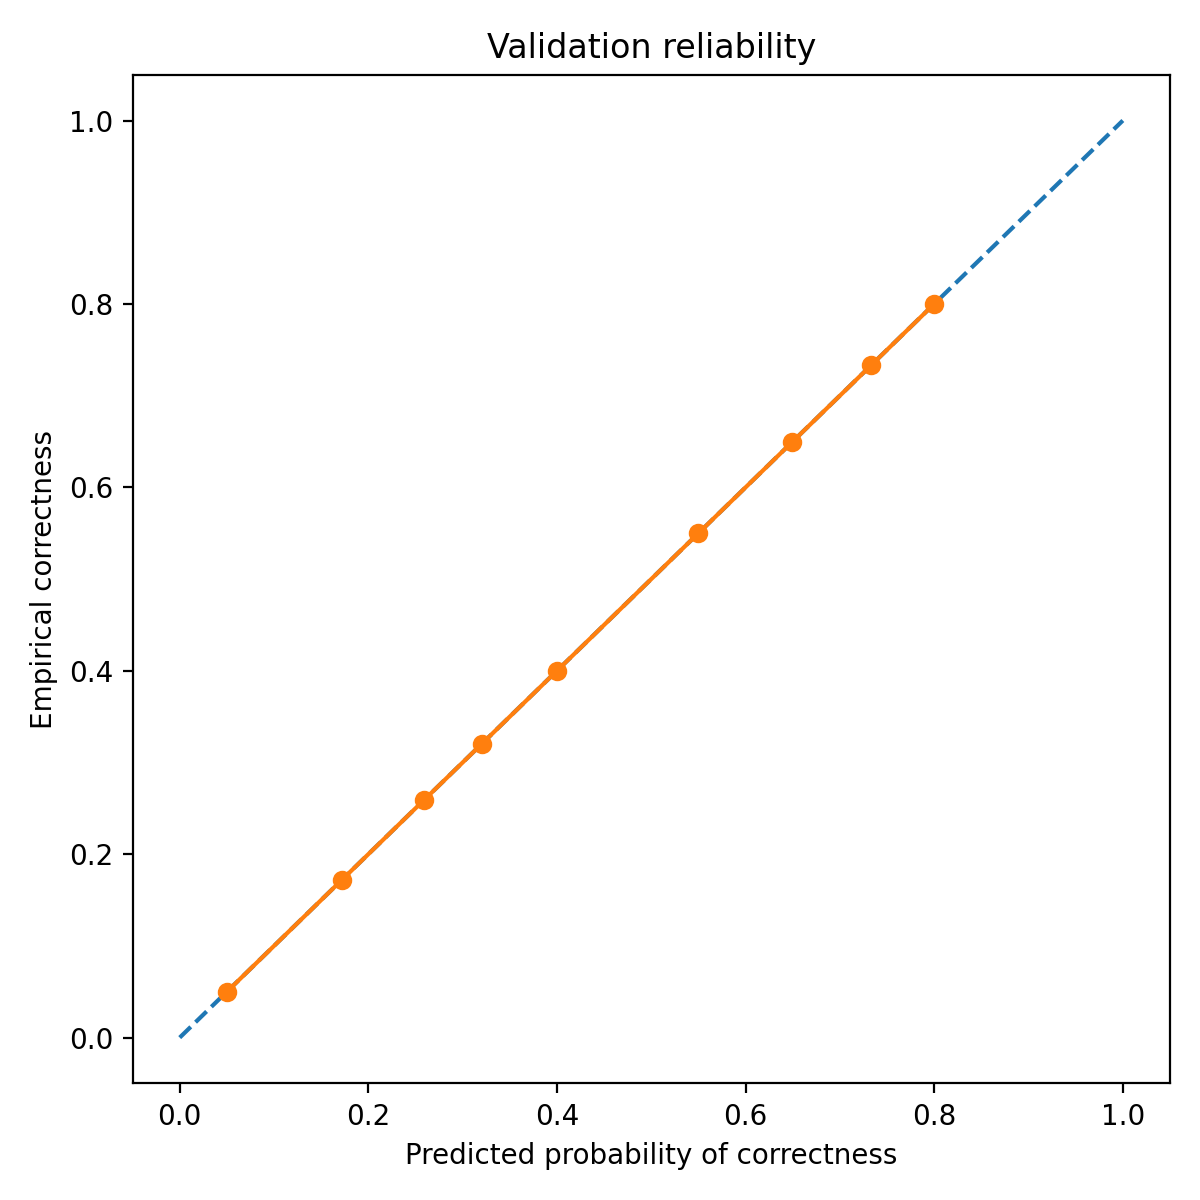

Values plotted in this chart, from the file beside it:
bin_left, bin_right, count, mean_pred_correct, empirical_correct, empirical_wrong
0.0, 0.1, 20, 0.05, 0.05, 0.95
0.1, 0.2, 64, 0.1719, 0.1719, 0.8281
0.2, 0.3, 216, 0.2593, 0.2593, 0.7407
0.3, 0.4, 75, 0.32, 0.32, 0.68
0.4, 0.5, 5, 0.4, 0.4, 0.6
0.5, 0.6, 40, 0.55, 0.55, 0.45
0.6, 0.7, 57, 0.6491, 0.6491, 0.3509
0.7, 0.8, 15, 0.7333, 0.7333, 0.2667
0.8, 0.9, 5, 0.8, 0.8, 0.2
